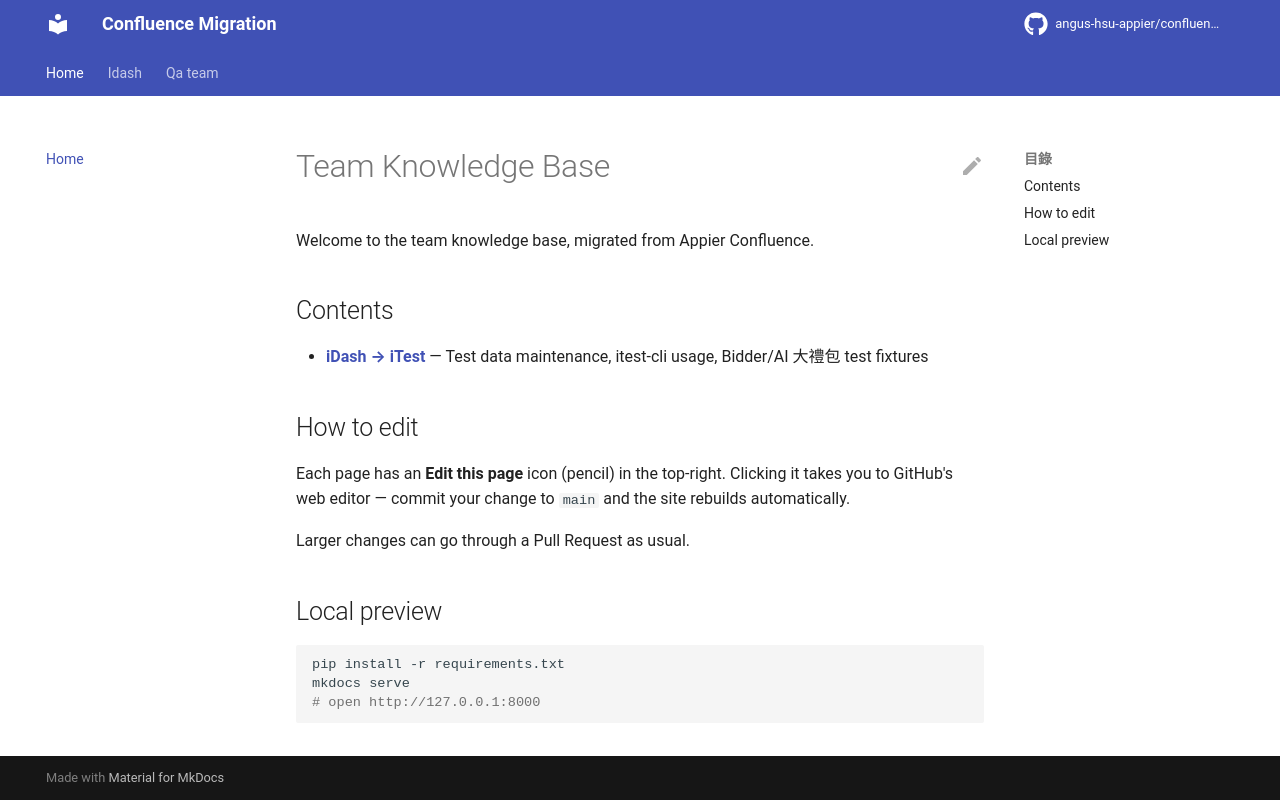

repository: angus-hsu-appier/confluence-migration · page: index.html · generator: mkdocs

---
title: Home
---

# Team Knowledge Base

Welcome to the team knowledge base, migrated from Appier Confluence.

## Contents

- **[iDash → iTest](idash/iTest/index.md)** — Test data maintenance, itest-cli usage, Bidder/AI 大禮包 test fixtures

## How to edit

Each page has an **Edit this page** icon (pencil) in the top-right. Clicking it takes you to GitHub's web editor — commit your change to `main` and the site rebuilds automatically.

Larger changes can go through a Pull Request as usual.

## Local preview

```bash
pip install -r requirements.txt
mkdocs serve
# open http://127.0.0.1:8000
```
